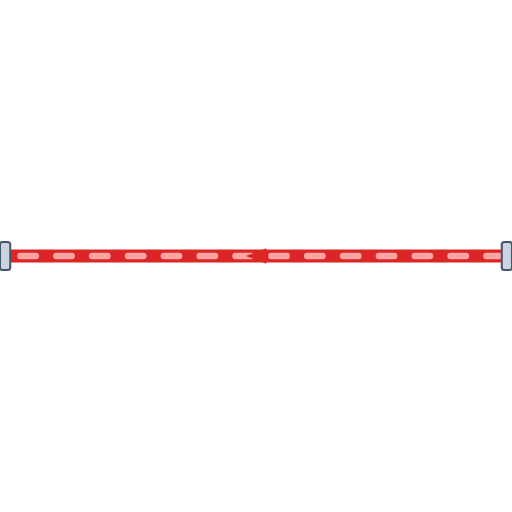
t = 0.00 s
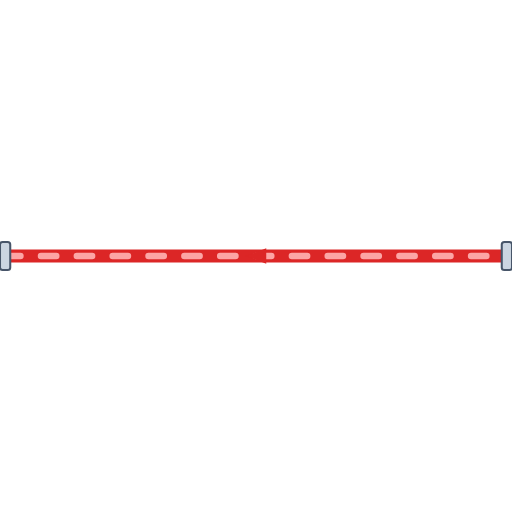
t = 0.20 s
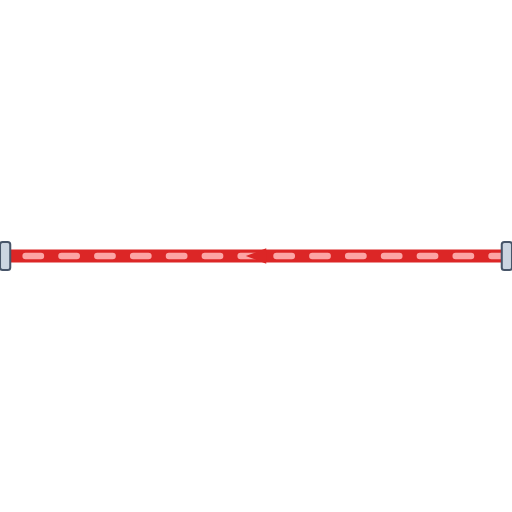
t = 0.40 s
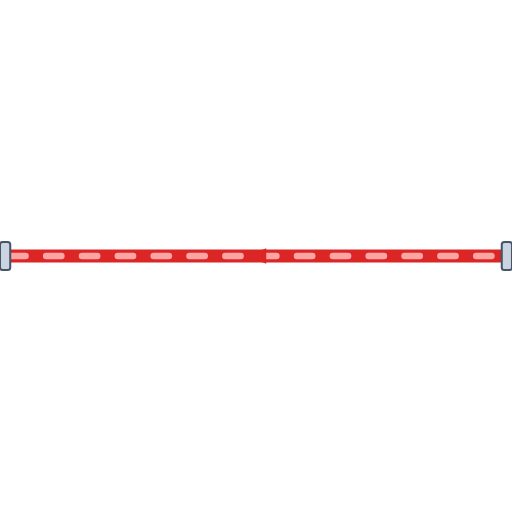
t = 0.60 s

The animated SVG that drew these frames (rendered in a browser with its animation timeline set to each time). Animation: 1 CSS @keyframes rule; one cycle of 0.80 s, repeats indefinitely.

<svg xmlns="http://www.w3.org/2000/svg" viewBox="0 0 200 200" width="200" height="200">
  <defs>
    <style>
      @keyframes p-flow-anim {
        from { stroke-dashoffset: 24; } to { stroke-dashoffset: 0; }
      }
      .anim-p-flow {
        stroke-dasharray: 6 8;
        animation: p-flow-anim 0.8s linear infinite;
      }
    </style>
    <filter id="ssPipeShadow" x="-15%" y="-15%" width="130%" height="130%">
      <feDropShadow dx="0" dy="2.5" stdDeviation="2.5" flood-color="#0f172a" flood-opacity="0.32" />
    </filter>
    <linearGradient id="ssPipeGradH" x1="0%" y1="0%" x2="0%" y2="100%">
      <stop offset="0%" stop-color="#64748b" /><stop offset="25%" stop-color="#ffffff" />
      <stop offset="55%" stop-color="#cbd5e1" /><stop offset="85%" stop-color="#94a3b8" /><stop offset="100%" stop-color="#475569" />
    </linearGradient>
  </defs>

  <!-- Stainless Steel 316 Outer Casing (8px with 3D Drop Shadow) -->
  <path d="M 200 100 L 0 100" stroke="url(#ssPipeGradH)" stroke-width="8" fill="none" stroke-linecap="round" stroke-linejoin="round" filter="url(#ssPipeShadow)"/>

  <!-- Process Fluid Core (5px) -->
  <path d="M 200 100 L 0 100" stroke="#DC2626" stroke-width="5" fill="none" stroke-linecap="round" stroke-linejoin="round"/>

  <!-- Animated Fluid Flow Stream Dashes (2.5px) -->
  <path d="M 200 100 L 0 100" stroke="#FCA5A5" stroke-width="2.5" fill="none" stroke-linejoin="round" stroke-linecap="round" class="anim-p-flow"/>

  <!-- Directional Flow Arrow -->
  <polygon points="104,97 96,100 104,103" fill="#DC2626" />

  <!-- ANSI Flange Connection Collars -->
  <rect x="0" y="94.5" width="4" height="11" rx="1" fill="#cbd5e1" stroke="#475569" stroke-width="0.8"/>
  <rect x="196" y="94.5" width="4" height="11" rx="1" fill="#cbd5e1" stroke="#475569" stroke-width="0.8"/>
</svg>
